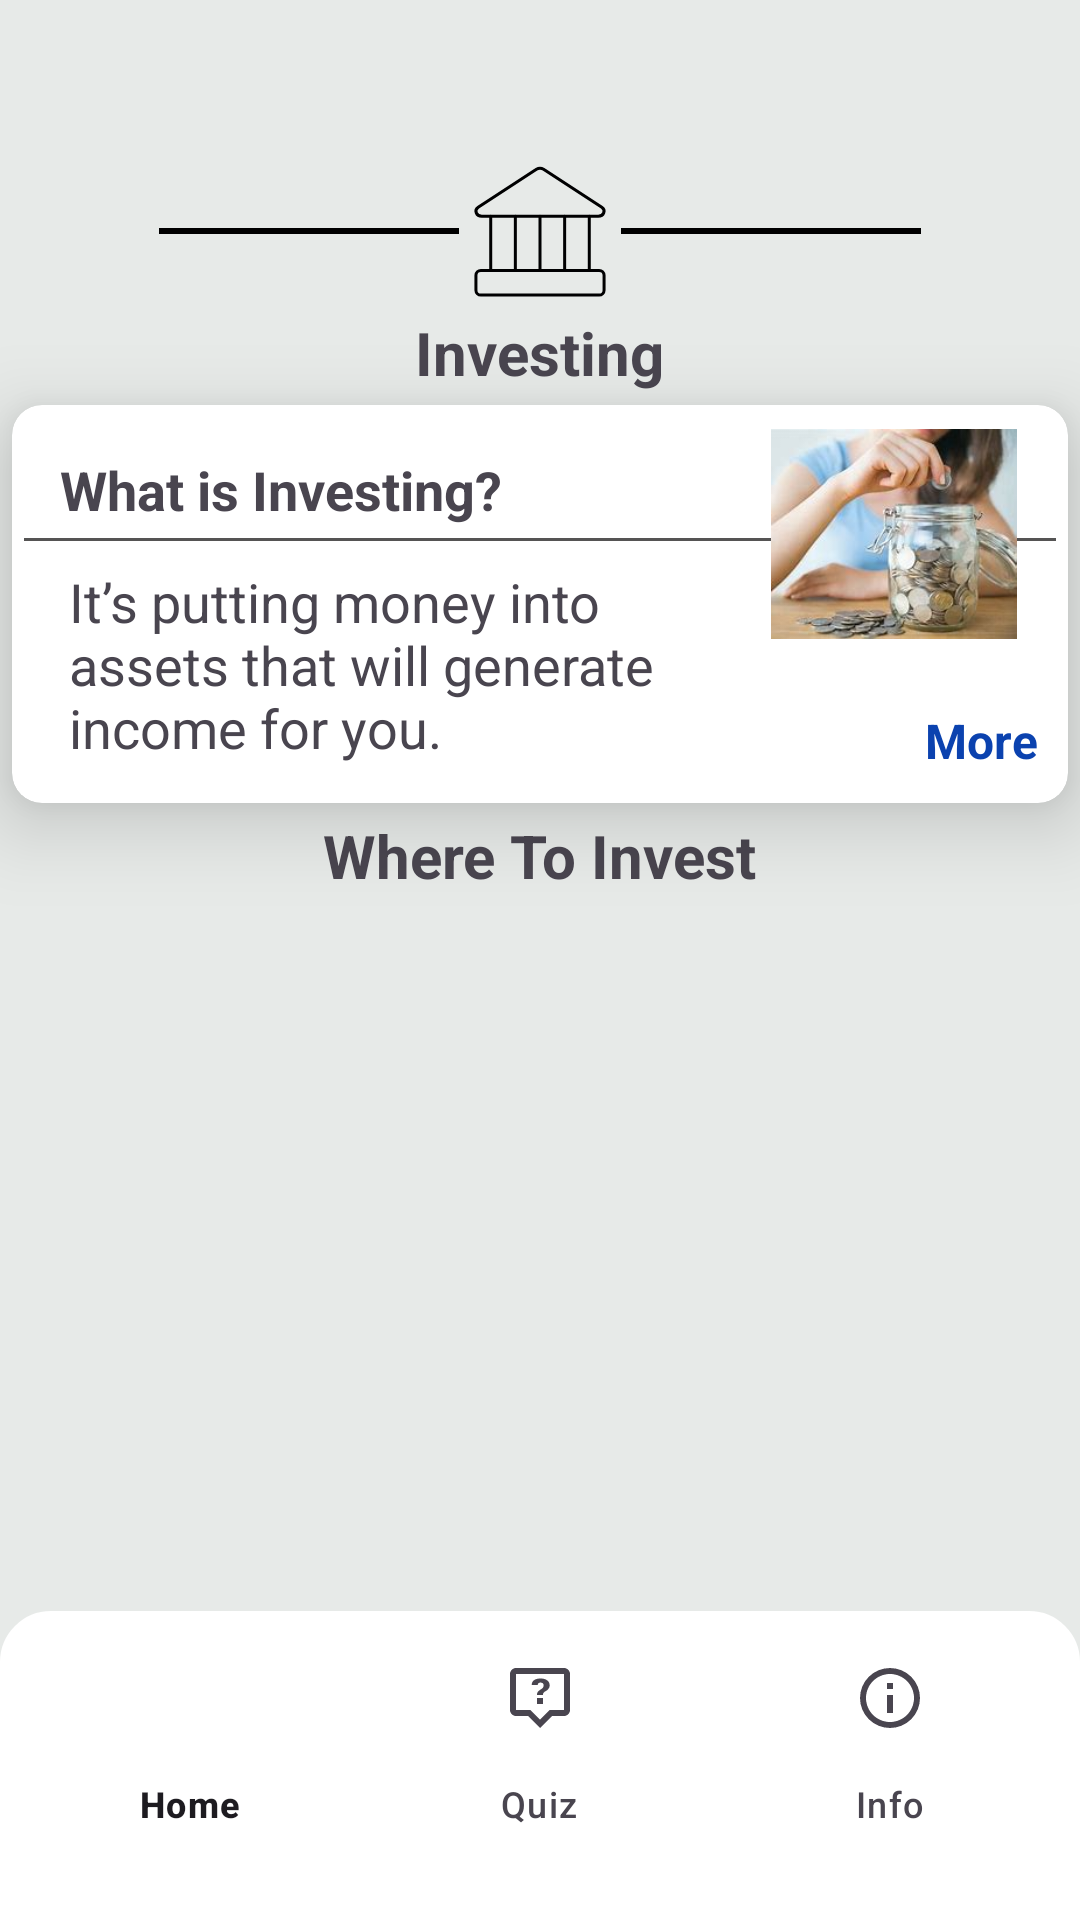

This screen was rendered from an Android layout file. Write that file and the resources it references.
<!-- AndroidManifest.xml: application theme Theme.FinancialLiteracy101 -->
<!-- res/layout/fragment_investing.xml -->
<?xml version="1.0" encoding="utf-8"?>
<layout xmlns:android="http://schemas.android.com/apk/res/android"
    xmlns:app="http://schemas.android.com/apk/res-auto"
    xmlns:tools="http://schemas.android.com/tools">

    <LinearLayout
        android:layout_width="match_parent"
        android:layout_height="match_parent"
        android:background="@color/default_bg"
        android:orientation="vertical"
        tools:context=".ui.investing.InvestingFragment">

        <LinearLayout
            android:layout_width="match_parent"
            android:layout_height="wrap_content"
            android:layout_marginTop="50dp"
            android:gravity="center">

            <View
                android:layout_width="100dp"
                android:layout_height="2dp"
                android:background="@color/black" />

            <ImageView
                android:layout_width="wrap_content"
                android:layout_height="wrap_content"
                android:padding="4dp"
                android:src="@drawable/invest_icon" />

            <View
                android:layout_width="100dp"
                android:layout_height="2dp"
                android:background="@color/black" />

        </LinearLayout>

        <TextView
            android:layout_width="wrap_content"
            android:layout_height="wrap_content"
            android:layout_gravity="center"
            android:text="Investing"
            android:textSize="20sp"
            android:textStyle="bold" />

        <androidx.cardview.widget.CardView
            android:layout_width="match_parent"
            android:layout_height="wrap_content"
            android:layout_margin="4dp"
            android:background="@color/default_bg"
            app:cardCornerRadius="10dp"
            app:cardElevation="16dp">

            <androidx.constraintlayout.widget.ConstraintLayout
                android:layout_width="match_parent"
                android:layout_height="wrap_content">

                <TextView
                    android:id="@+id/textView4"
                    android:layout_width="wrap_content"
                    android:layout_height="wrap_content"
                    android:layout_margin="10dp"
                    android:layout_marginEnd="8dp"
                    android:text="More"
                    android:textColor="#0B42AF"
                    android:textSize="16sp"
                    android:textStyle="bold"
                    app:layout_constraintBottom_toBottomOf="parent"
                    app:layout_constraintEnd_toEndOf="parent"
                    app:layout_constraintTop_toBottomOf="@+id/imageView3"
                    app:layout_constraintVertical_bias="1.0" />

                <TextView
                    android:id="@+id/textView5"
                    android:layout_width="wrap_content"
                    android:layout_height="0dp"
                    android:layout_marginStart="16dp"
                    android:layout_marginTop="16dp"
                    android:text="What is Investing?"
                    android:textSize="18sp"
                    android:textStyle="bold"
                    app:layout_constraintStart_toStartOf="parent"
                    app:layout_constraintTop_toTopOf="parent" />

                <View
                    android:layout_margin="4dp"
                    android:layout_width="match_parent"
                    android:layout_height="1dp"
                    android:background="#555454"
                    app:layout_constraintEnd_toStartOf="@+id/imageView3"
                    app:layout_constraintStart_toStartOf="parent"
                    app:layout_constraintTop_toBottomOf="@+id/textView5" />

                <TextView
                    android:id="@+id/textView9"
                    android:layout_width="0dp"
                    android:layout_height="wrap_content"
                    android:layout_marginTop="10dp"
                    android:layout_marginEnd="10dp"
                    android:layout_marginBottom="10dp"
                    android:padding="3dp"
                    android:text="@string/invest_desc"
                    android:textSize="18sp"
                    app:layout_constraintBottom_toBottomOf="parent"
                    app:layout_constraintEnd_toStartOf="@+id/imageView3"
                    app:layout_constraintHorizontal_bias="0.0"
                    app:layout_constraintStart_toStartOf="@+id/textView5"
                    app:layout_constraintTop_toBottomOf="@+id/textView5"
                    app:layout_constraintVertical_bias="0.0" />

                <ImageView
                    android:id="@+id/imageView3"
                    android:layout_width="100dp"
                    android:layout_height="70dp"
                    android:layout_marginTop="8dp"
                    android:layout_marginEnd="8dp"
                    android:scaleType="fitCenter"
                    android:src="@drawable/save"
                    app:layout_constraintEnd_toEndOf="parent"
                    app:layout_constraintTop_toTopOf="parent" />
            </androidx.constraintlayout.widget.ConstraintLayout>
        </androidx.cardview.widget.CardView>


        <TextView
            android:layout_width="wrap_content"
            android:layout_height="wrap_content"
            android:layout_gravity="center"
            android:text="Where To Invest"
            android:textSize="20sp"
            android:textStyle="bold" />
<LinearLayout
    android:layout_width="match_parent"
    android:layout_height="0dp"
    android:layout_weight="1">
    <androidx.recyclerview.widget.RecyclerView
        android:id="@+id/recyclerView"
        android:layout_width="match_parent"
        android:layout_height="wrap_content"
        android:layout_marginTop="10dp"
        tools:listitem="@layout/investing_item_card" />

</LinearLayout>
        <com.google.android.material.bottomnavigation.BottomNavigationView
            android:id="@+id/bottom_navigation"
            android:paddingBottom="18dp"
            android:layout_width="match_parent"
            android:layout_height="wrap_content"
            app:labelVisibilityMode="labeled"
            app:itemBackground="@color/white"
            android:background="@drawable/bottom_nav_bg"
            app:menu="@menu/bottom_navigation_menu" />
    </LinearLayout>
</layout>
<!-- res/layout/investing_item_card.xml (included above) -->
<?xml version="1.0" encoding="utf-8"?>
<layout xmlns:android="http://schemas.android.com/apk/res/android"
    xmlns:app="http://schemas.android.com/apk/res-auto"
    xmlns:tools="http://schemas.android.com/tools">

    <data>
        <variable
            name="clickListener"
            type="com.sjcreatives.financialliteracy101.ui.investing.InvestItemClickListener" />
        <variable
            name="investItem"
            type="com.sjcreatives.financialliteracy101.data.models.InvestItem" />
    </data>
    <androidx.cardview.widget.CardView
        android:layout_width="match_parent"
        android:layout_height="wrap_content"
        android:layout_marginStart="4dp"
        android:layout_marginEnd="4dp"
        android:layout_marginTop="4dp"
        app:cardCornerRadius="8dp"
        android:onClick="@{()  -> clickListener.onClick(investItem)}"
        app:cardElevation="16dp">

        <androidx.constraintlayout.widget.ConstraintLayout
            android:layout_width="match_parent"
            android:layout_height="150dp"
            android:orientation="vertical">

            <ImageView
                android:id="@+id/imageView2"
                android:layout_width="match_parent"
                android:layout_height="wrap_content"
                android:contentDescription="TODO"
                android:scaleType="centerCrop"
                tools:srcCompat="@tools:sample/backgrounds/scenic"
                android:src="@{investItem.image}"
                app:layout_constraintBottom_toBottomOf="parent"
                app:layout_constraintEnd_toEndOf="parent"
                app:layout_constraintStart_toStartOf="parent"
                app:layout_constraintTop_toTopOf="parent" />

            <TextView
                android:layout_width="match_parent"
                android:layout_height="wrap_content"
                android:layout_marginTop="8dp"
                android:gravity="center"
                android:padding="10dp"
                android:text="@{investItem.title}"
                tools:text="@string/stocks_title"
                android:textAllCaps="true"
                android:background="#AA2238FF"
                android:textColor="@color/white"
                android:textSize="16sp"
                android:textStyle="bold"
                app:layout_constraintBottom_toBottomOf="parent"
                app:layout_constraintEnd_toEndOf="parent"
                app:layout_constraintHorizontal_bias="0.0"
                app:layout_constraintStart_toStartOf="parent"
                app:layout_constraintVertical_bias="0.0" />
        </androidx.constraintlayout.widget.ConstraintLayout>


    </androidx.cardview.widget.CardView>
</layout>
<!-- resources referenced by this layout -->
<resources>
  <color name="black">#000000</color>
  <color name="default_bg">#E7EAE8</color>
  <color name="white">#FFFFFFFF</color>
  <!-- drawable bottom_nav_bg (drawable) -->
  <?xml version="1.0" encoding="utf-8"?>
  <shape xmlns:android="http://schemas.android.com/apk/res/android">
      <stroke
          android:width="2dp"
          android:color="@color/white"/>
      <corners
          android:radius="0dp"
          android:topLeftRadius="16dp"
          android:topRightRadius="16dp"
          />
      <padding
          android:left="5dp"
          android:right="5dp"
          android:bottom="5dp"
          android:top="5dp"/>
      <solid
          android:color="@color/white"/>
  </shape>
  <!-- drawable invest_icon: vector/xml drawable (drawable, 2175 chars, omitted) -->
  <!-- drawable save: jpg bitmap (drawable, 8991 bytes) -->
  <string name="invest_desc">It’s putting money into assets that will generate income for you.</string>
  <string name="stocks_title">Stocks</string>
  <style name="Theme.FinancialLiteracy101" parent="Base.Theme.FinancialLiteracy101" />
  <style name="Base.Theme.FinancialLiteracy101" parent="Theme.Material3.DayNight.NoActionBar">
          <item name="windowActionBar">false</item>
          <item name="windowNoTitle">true</item>
          <item name="android:windowTranslucentStatus">true</item>
          
          <item name="android:fitsSystemWindows">true</item>
          //status bar text colors
          <item name="android:windowLightStatusBar">true</item>
  
  
          
          
          <item name="android:windowLightNavigationBar">true</item>
  
          
          
      </style>
</resources>
